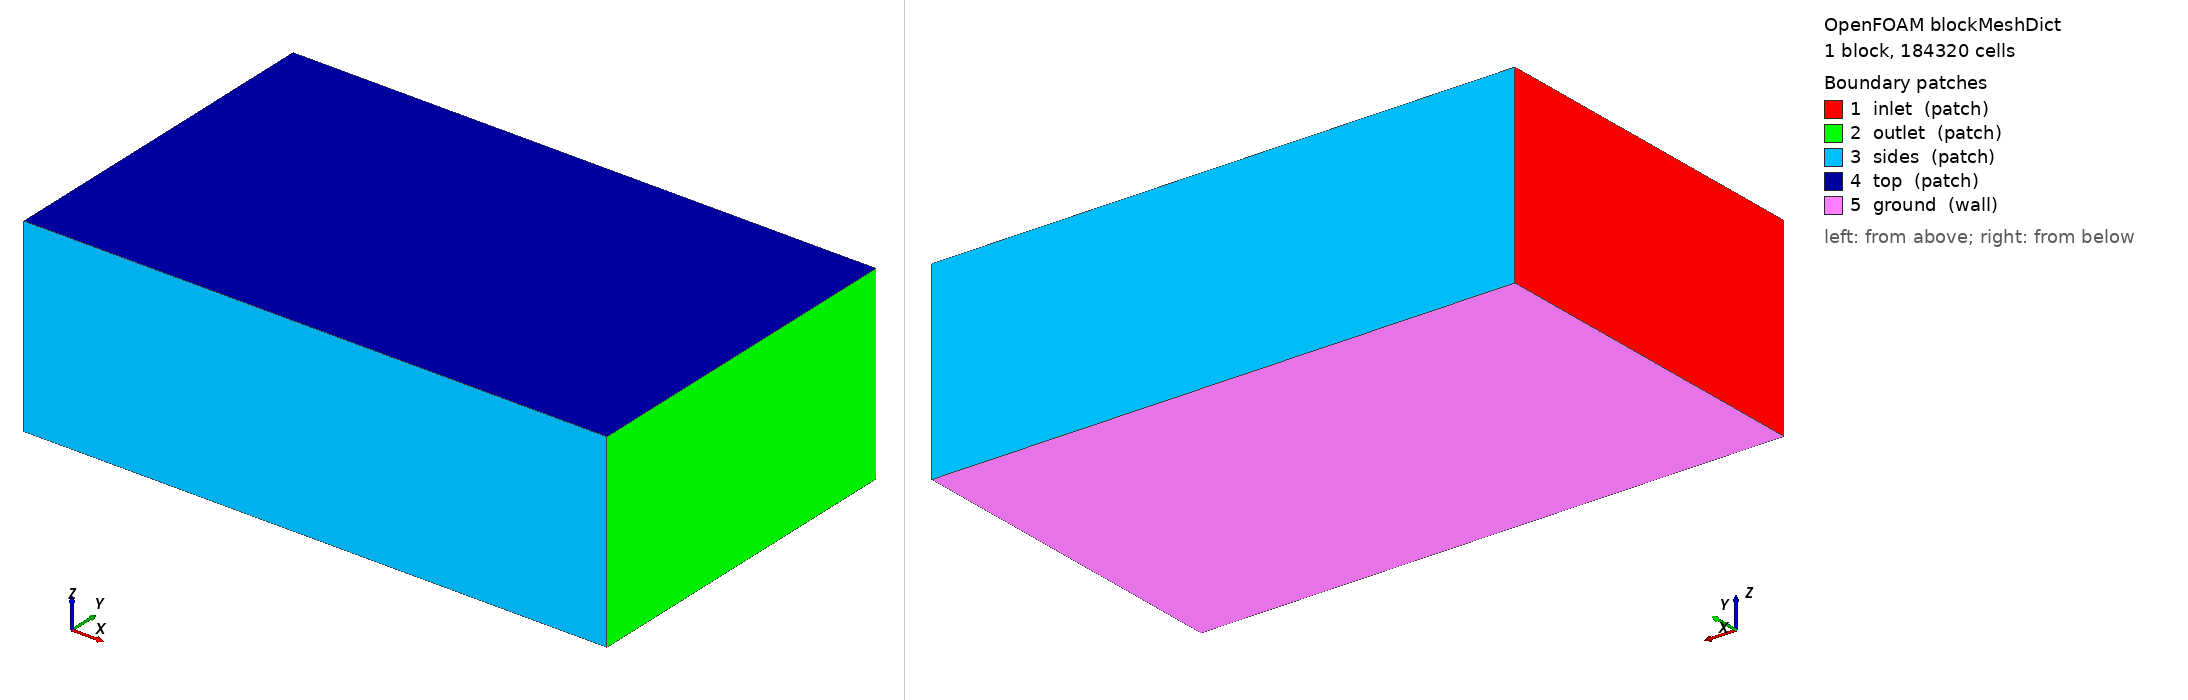

OpenFOAM case: the mesh blockMesh builds from blockMeshDict, 1 block(s), 184320 cells. Boundary patches (legend numbers): 1 inlet (patch), 2 outlet (patch), 3 sides (patch), 4 top (patch), 5 ground (wall). Left view from above one corner, right view from below the opposite corner. Boundary conditions: 2 field file(s) under 0/; 0 of 5 drawn patches have an entry in a shipped field file.

=== system/blockMeshDict ===
/*--------------------------------*- C++ -*----------------------------------*\
| =========                 |                                                 |
| \\      /  F ield         | OpenFOAM: The Open Source CFD Toolbox           |
|  \\    /   O peration     | Version:  2412                                  |
|   \\  /    A nd           | Website:  www.openfoam.com                      |
|    \\/     M anipulation  |                                                 |
\*---------------------------------------------------------------------------*/
FoamFile
{
    version     2.0;
    format      ascii;
    class       dictionary;
    object      blockMeshDict;
}
// * * * * * * * * * * * * * * * * * * * * * * * * * * * * * * * * * * * * * //

scale 1;

vertices
(
    (-6.0 -6.0 -2.53)
    (14.0 -6.0 -2.53)
    (14.0 6.0 -2.53)
    (-6.0 6.0 -2.53)
    (-6.0 -6.0 4.0)
    (14.0 -6.0 4.0)
    (14.0 6.0 4.0)
    (-6.0 6.0 4.0)
);

blocks
(
    hex (0 1 2 3 4 5 6 7) (80 48 48) simpleGrading (1 1 1)
);

edges ();

boundary
(
    inlet  { type patch; faces ((0 4 7 3)); }
    outlet { type patch; faces ((1 2 6 5)); }
    sides  { type patch; faces ((0 1 5 4) (3 7 6 2)); }
    top    { type patch; faces ((4 5 6 7)); }
    ground { type wall;  faces ((0 3 2 1)); }
);

mergePatchPairs ();


=== system/controlDict ===
/*--------------------------------*- C++ -*----------------------------------*\
| =========                 |                                                 |
| \\      /  F ield         | OpenFOAM: The Open Source CFD Toolbox           |
|  \\    /   O peration     | Version:  2412                                  |
|   \\  /    A nd           | Website:  www.openfoam.com                      |
|    \\/     M anipulation  |                                                 |
\*---------------------------------------------------------------------------*/
FoamFile
{
    version     2.0;
    format      ascii;
    class       dictionary;
    object      controlDict;
}
// * * * * * * * * * * * * * * * * * * * * * * * * * * * * * * * * * * * * * //

application     simpleFoam;
startFrom       startTime;
startTime       0;
stopAt          endTime;
endTime         2000;
deltaT          1;
writeControl    timeStep;
writeInterval   100;
purgeWrite      3;
writeFormat     ascii;
writePrecision  8;
writeCompression off;
timeFormat      general;
timePrecision   6;
runTimeModifiable true;

functions
{
    // plano receptor a la altura del suelo: D(x,y) se integra aqui
    receptorPlane
    {
        type            surfaces;
        libs            ("libsampling.so");
        surfaceFormat   raw;
        fields          (U p k omega);
        interpolationScheme cellPoint;
        surfaces
        {
            ground
            {
                type        plane;
                planeType   pointAndNormal;
                pointAndNormalDict
                {
                    point   (0 0 -2.52);
                    normal  (0 0 1);
                }
                triangulate false;
            }
        }
    }

    // lineas verticales: perfil de downwash u(z) bajo cada rotor
    downwashLines
    {
        type            sets;
        libs            ("libsampling.so");
        writeControl    timeStep;
        writeInterval   100;
        interpolationScheme cellPoint;
        setFormat       raw;
        fields          (U k omega);
        sets
        {
            line_under_rotor1
            {
                type        uniform;
                axis        z;
                start       (0.6965 0.6965 -2.51);
                end         (0.6965 0.6965 1.0);
                nPoints     60;
            }
        }
    }

    // residuos y fuerzas en el disco
    forces
    {
        type            forces;
        libs            ("libforces.so");
        writeControl    timeStep;
        writeInterval   20;
        patches         (ground);
        rho             rhoInf;
        rhoInf          1.1716;
        CofR            (0 0 0);
    }
}
